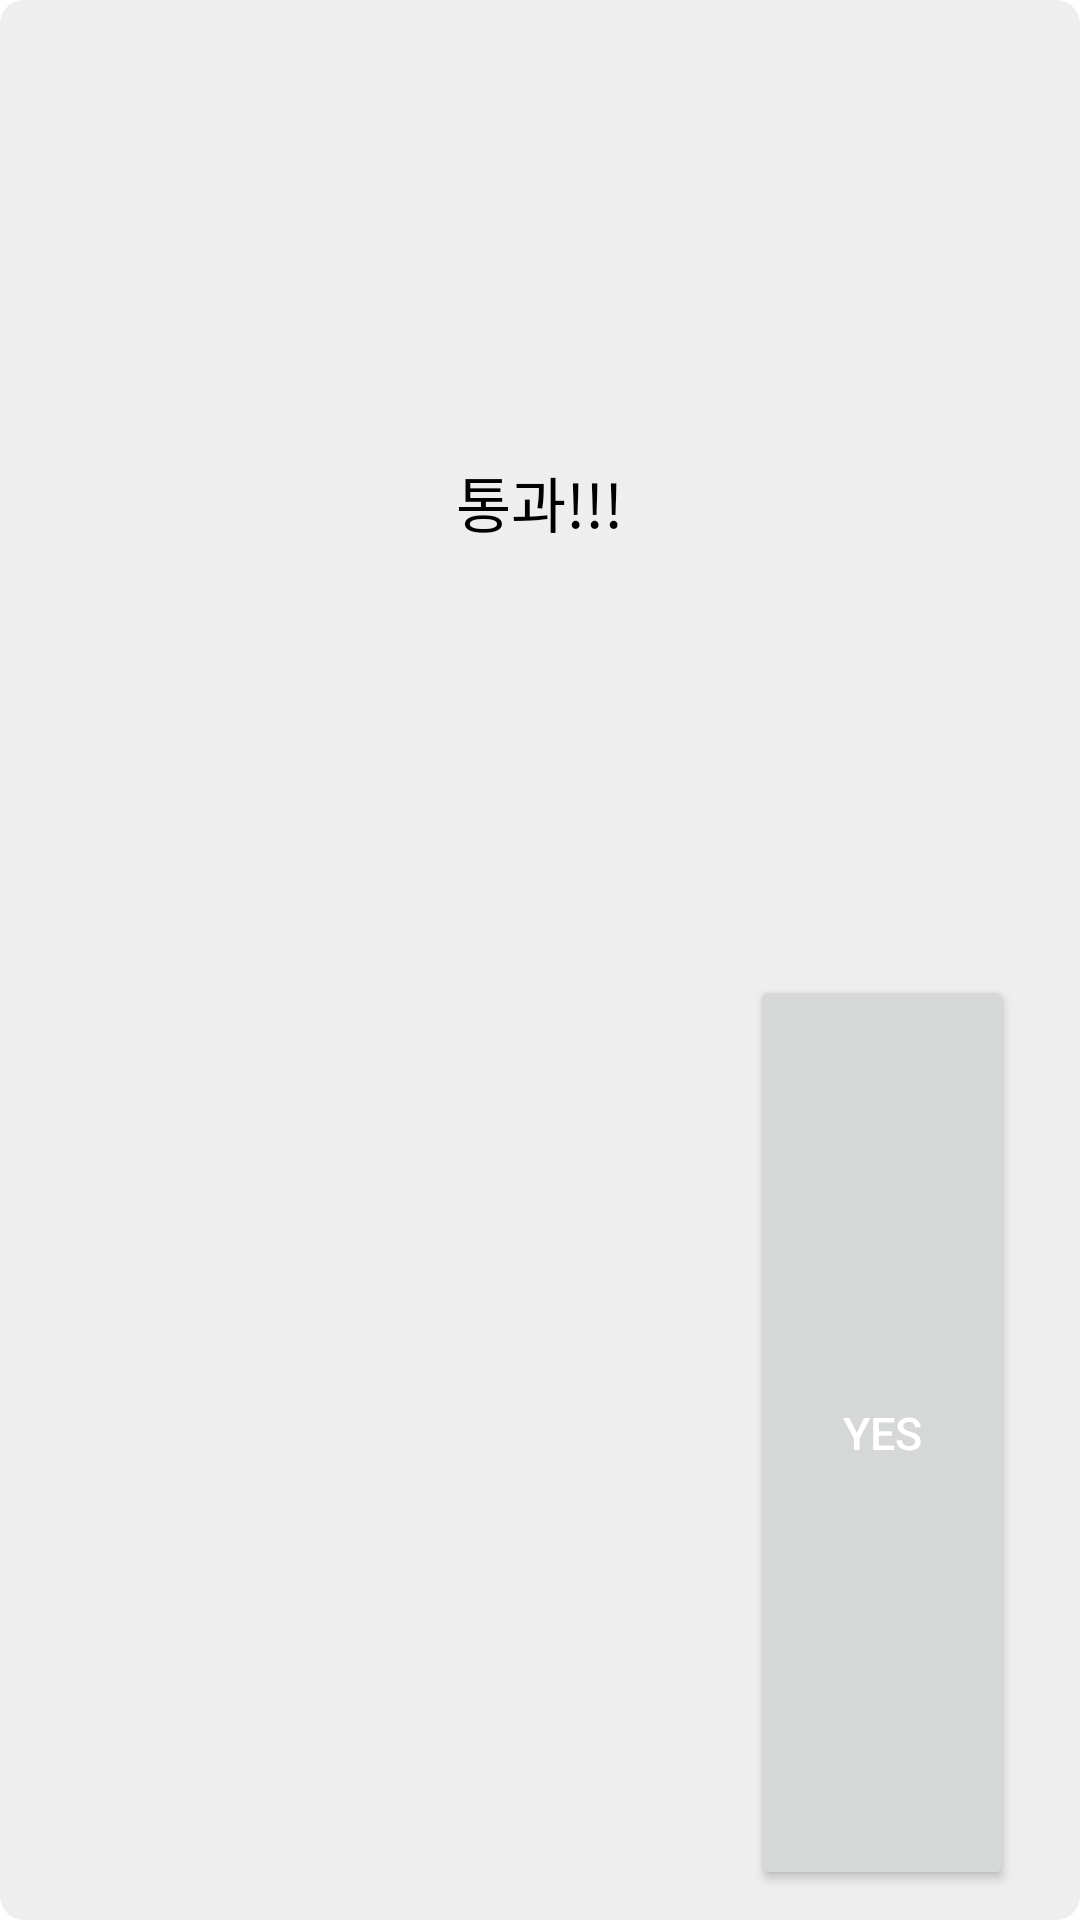

Reconstruct the res/layout file that produces this screen, plus the resources it refers to.
<!-- AndroidManifest.xml: application theme Theme.MyApplication -->
<!-- res/layout/dialog_lottery.xml -->
<?xml version="1.0" encoding="utf-8"?>
<LinearLayout xmlns:android="http://schemas.android.com/apk/res/android"
    android:background="@drawable/dialog_background"
    android:layout_gravity="center"
    android:layout_width="322dp"
    android:layout_height="155dp">

    <LinearLayout
        android:layout_width="match_parent"
        android:layout_height="match_parent"
        android:layout_margin="10dp"
        android:orientation="vertical"
        android:gravity="center">

        <TextView
            android:id="@+id/lotteryText"
            android:layout_width="wrap_content"
            android:layout_height="0dp"
            android:textColor="#000"
            android:layout_margin="5dp"
            android:text="통과!!!"
            android:textSize="20sp"
            android:layout_weight="1"
            android:gravity="center"/>

        <LinearLayout
            android:layout_marginRight="12dp"
            android:layout_width="wrap_content"
            android:layout_height="0dp"
            android:orientation="horizontal"
            android:layout_weight="1"
            android:layout_gravity="right">
            <Button
                android:id="@+id/checkBtn"
                android:text="Yes"
                android:textColor="@color/white"
                android:textSize="15dp"
                android:layout_width="wrap_content"
                android:layout_height="match_parent"
                android:scaleType="center"/>

        </LinearLayout>

    </LinearLayout>

</LinearLayout>
<!-- resources referenced by this layout -->
<resources>
  <color name="white">#FFFFFFFF</color>
  <!-- drawable dialog_background (drawable) -->
  <?xml version="1.0" encoding="utf-8"?>
  <layer-list xmlns:android="http://schemas.android.com/apk/res/android"
      android:layout_height="wrap_content"
      android:layout_width="wrap_content">
      <item>
          <shape android:shape="rectangle">
              <corners android:radius="8dip" />
              <solid android:color="#eee" />
          </shape>
      </item>
  </layer-list>
  <style name="Theme.MyApplication" parent="Theme.MaterialComponents.DayNight.DarkActionBar">
          
          <item name="colorPrimary">@color/title</item>
          <item name="colorPrimaryVariant">@color/white</item>
          <item name="colorOnPrimary">@color/white</item>
          
          <item name="colorSecondary">@color/teal_200</item>
          <item name="colorSecondaryVariant">@color/teal_700</item>
          <item name="colorOnSecondary">@color/black</item>
          
          <item name="android:statusBarColor" tools:targetApi="l">?attr/colorPrimaryVariant</item>
          <item name="android:windowLightStatusBar" tools:targetApi="m">true</item>
          
      </style>
  <color name="title">#FF757575</color>
  <color name="teal_200">#FF03DAC5</color>
  <color name="teal_700">#FF018786</color>
  <color name="black">#FF000000</color>
</resources>
